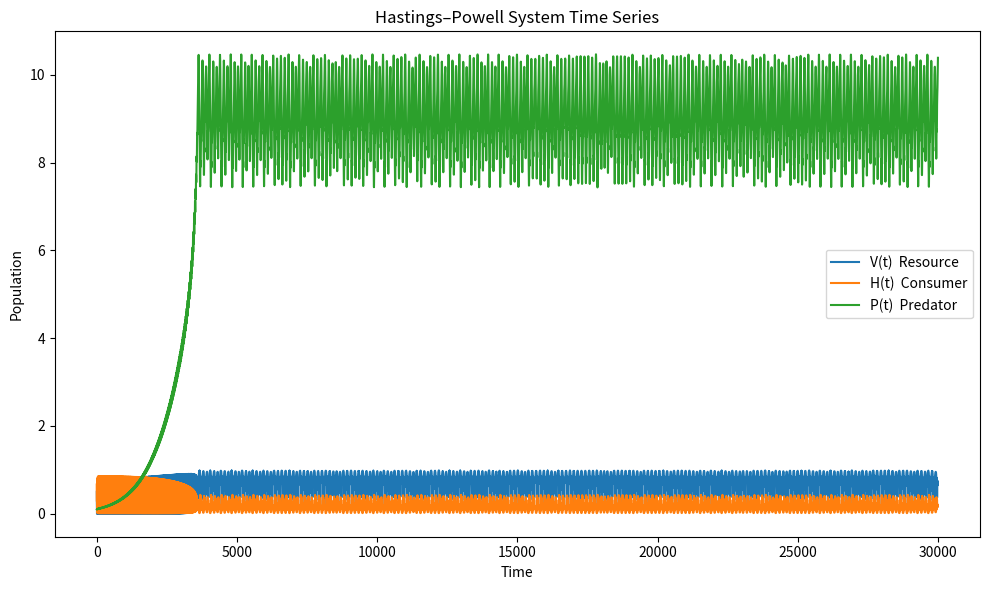
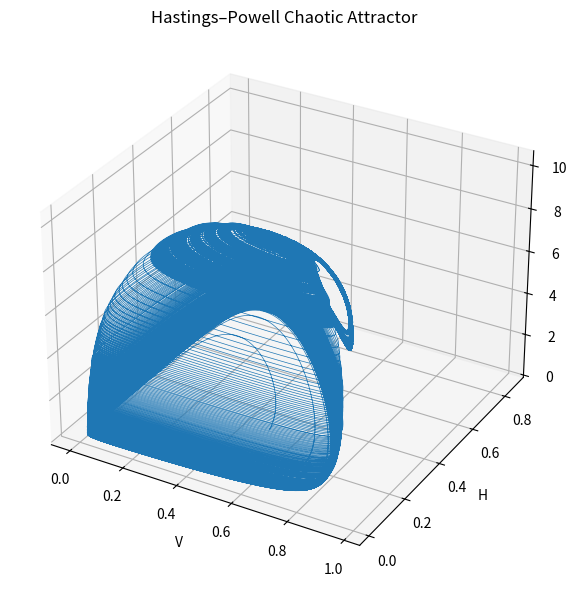

The matplotlib source for these figures, in order:
import numpy as np
import matplotlib.pyplot as plt
from scipy.integrate import solve_ivp

# ---------------------------------
# Hastings–Powell dynamical system
# ---------------------------------
def hastings_powell(t, state):
    V, H, P = state

    # Parameters (given)
    a1 = 5.0
    a2 = 0.1
    b1 = 3.0
    b2 = 2.0
    d1 = 0.4
    d2 = 0.01

    # Differential equations
    dV = V * (1 - V) - (a1 * V * H) / (b1 * V + 1)
    dH = (a1 * V * H) / (b1 * V + 1) - (a2 * H * P) / (b2 * H + 1) - d1 * H
    dP = (a2 * H * P) / (b2 * H + 1) - d2 * P

    return [dV, dH, dP]

# ---------------------------------
# Time settings and initial condition
# ---------------------------------
t_start = 0.0
t_end = 30000.0
dt = 0.01
t_eval = np.arange(t_start, t_end, dt)

initial_state = [0.5, 0.3, 0.1]

# ---------------------------------
# Numerical integration
# ---------------------------------
solution = solve_ivp(
    hastings_powell,
    [t_start, t_end],
    initial_state,
    t_eval=t_eval,
    method="RK45"
)

V, H, P = solution.y

# ---------------------------------
# Time-series plots
# ---------------------------------
plt.figure(figsize=(10, 6))
plt.plot(t_eval, V, label="V(t)  Resource")
plt.plot(t_eval, H, label="H(t)  Consumer")
plt.plot(t_eval, P, label="P(t)  Predator")
plt.xlabel("Time")
plt.ylabel("Population")
plt.title("Hastings–Powell System Time Series")
plt.legend()
plt.tight_layout()
plt.show()

# ---------------------------------
# Phase-space attractor
# ---------------------------------
fig = plt.figure(figsize=(8, 6))
ax = fig.add_subplot(111, projection="3d")
ax.plot(V, H, P, linewidth=0.5)
ax.set_xlabel("V")
ax.set_ylabel("H")
ax.set_zlabel("P")
ax.set_title("Hastings–Powell Chaotic Attractor")
plt.tight_layout()
plt.show()
